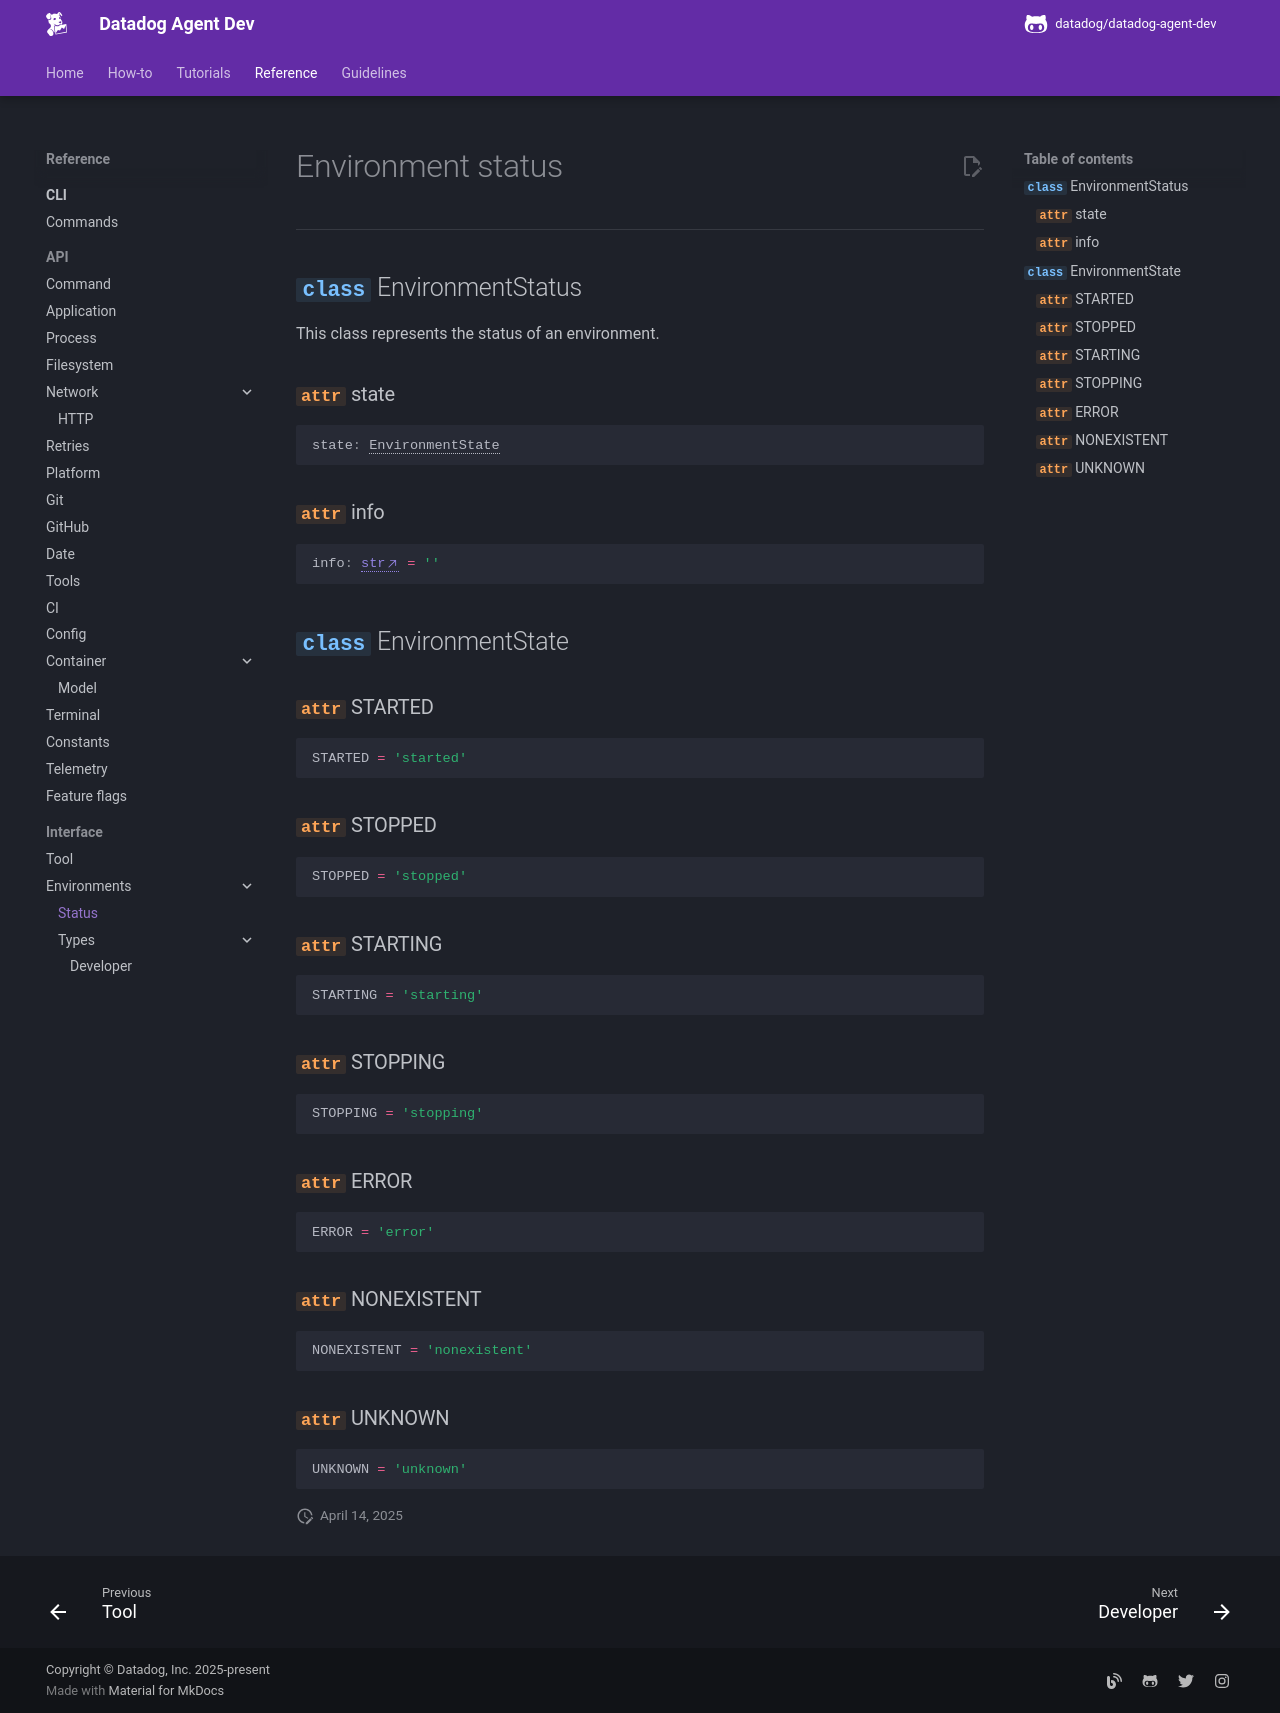

repository: DataDog/datadog-agent-dev · page: reference/interface/env/status/index.html · generator: mkdocs

# Environment status

-----

::: dda.env.models.EnvironmentStatus

::: dda.env.models.EnvironmentState
